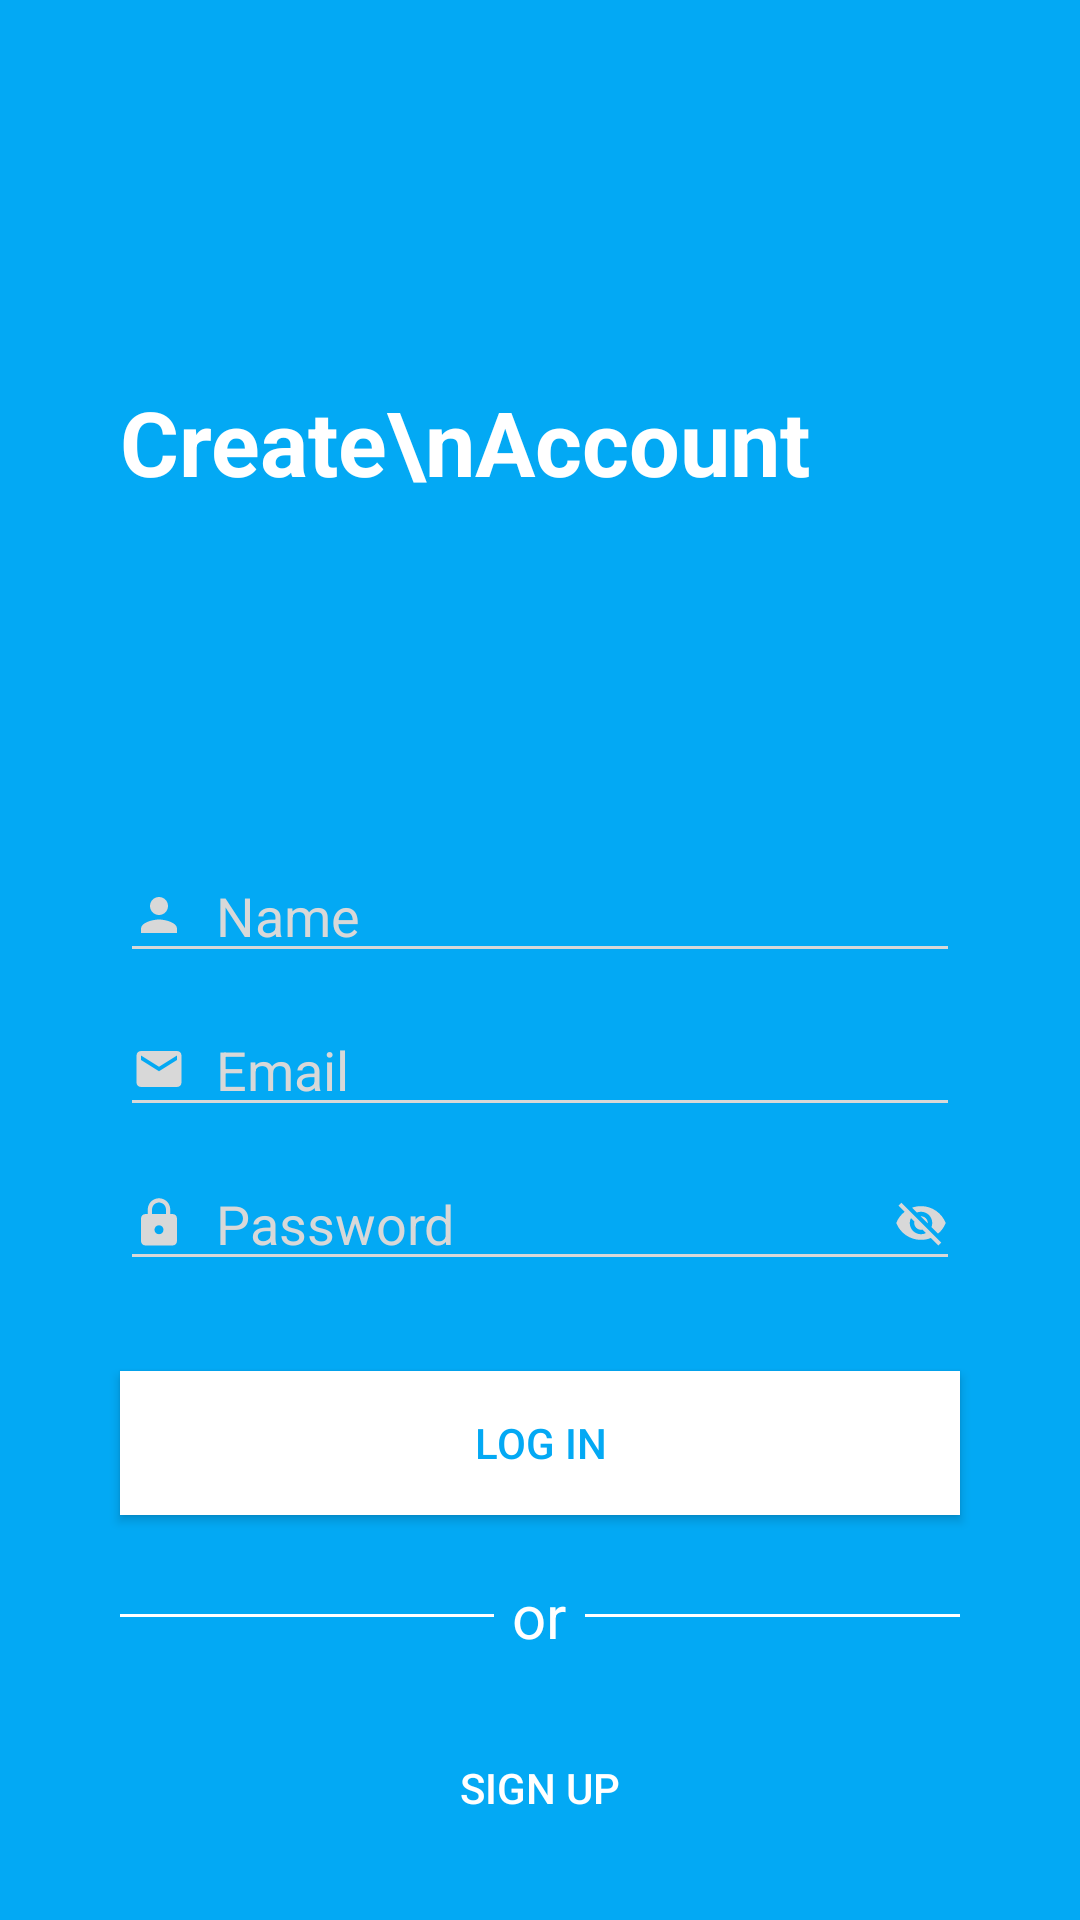

Android layout source for this screen:
<!-- AndroidManifest.xml: application theme Theme.დავალება2 -->
<!-- res/layout/activity_sign_up.xml -->
<?xml version="1.0" encoding="utf-8"?>
<androidx.constraintlayout.widget.ConstraintLayout xmlns:android="http://schemas.android.com/apk/res/android"
    xmlns:app="http://schemas.android.com/apk/res-auto"
    xmlns:tools="http://schemas.android.com/tools"
    android:layout_width="match_parent"
    android:layout_height="match_parent"
    tools:context=".LoginActivity"
    android:background="@color/myBlue">

    <ImageView
        android:id="@+id/backButton"
        android:layout_width="wrap_content"
        android:layout_height="wrap_content"
        android:src="@drawable/ic_back"
        app:layout_constraintStart_toStartOf="parent"
        app:layout_constraintTop_toTopOf="parent"
        android:layout_margin="40dp"/>

    <TextView
        android:layout_width="wrap_content"
        android:layout_height="wrap_content"
        android:text="Create\nAccount   "
        android:textColor="@color/white"
        android:textSize="30sp"
        android:textStyle="bold"
        app:layout_constraintBottom_toTopOf="@+id/editTextTextEmailAddress"
        app:layout_constraintStart_toStartOf="@+id/backButton"
        app:layout_constraintTop_toTopOf="@+id/backButton"
        android:layout_marginBottom="80dp"
        />

    <androidx.appcompat.widget.AppCompatButton
        android:layout_width="match_parent"
        android:layout_height="wrap_content"
        android:text="Sign up"
        android:id="@+id/signUpButton"
        android:background="@drawable/button_background"
        android:textColor="@color/white"
        app:layout_constraintBottom_toBottomOf="parent"
        app:layout_constraintStart_toStartOf="parent"
        app:layout_constraintEnd_toEndOf="parent"
        android:layout_marginHorizontal="40dp"
        android:layout_marginBottom="20dp" />
    <LinearLayout
        android:id="@+id/or"
        app:layout_constraintBottom_toTopOf="@+id/signUpButton"
        android:layout_marginBottom="20dp"
        android:gravity="center"
        android:layout_width="match_parent"
        android:layout_height="wrap_content"
        android:layout_marginHorizontal="40dp">
        <LinearLayout
            android:layout_width="wrap_content"
            android:layout_height="1dp"
            android:layout_weight="10"
            android:background="@color/white"/>
        <TextView
            android:layout_width="wrap_content"
            android:layout_height="wrap_content"
            android:text="or"
            android:gravity="center"
            android:textSize="20sp"
            android:layout_weight="1"
            android:textColor="@color/white"/>
        <LinearLayout
            android:layout_width="wrap_content"
            android:layout_height="1dp"
            android:layout_weight="10"
            android:background="@color/white"/>
    </LinearLayout>
    <androidx.appcompat.widget.AppCompatButton
        android:id="@+id/logInButton"
        android:layout_width="match_parent"
        android:layout_height="wrap_content"
        android:text="Log in"
        android:background="@color/white"
        android:textColor="@color/myBlue"
        android:layout_marginHorizontal="40dp"
        app:layout_constraintBottom_toTopOf="@+id/or"
        android:layout_marginBottom="20dp"
        />

    <EditText
        android:id="@+id/editTextTextPassword"
        android:layout_width="match_parent"
        android:layout_height="wrap_content"
        android:layout_marginHorizontal="40dp"
        android:layout_marginBottom="30dp"
        android:drawableLeft="@drawable/baseline_lock_24"
        android:drawableRight="@drawable/baseline_visibility_off_24"
        android:drawablePadding="10dp"
        android:ems="10"
        android:hint="Password"
        android:inputType="textPassword"
        android:singleLine="false"
        android:textColorHint="#D8D8D8"
        app:layout_constraintBottom_toTopOf="@+id/logInButton"
        app:layout_constraintStart_toStartOf="@+id/logInButton"
        android:backgroundTint="#D8D8D8"/>

    <EditText
        android:id="@+id/editTextTextEmailAddress"
        android:layout_width="match_parent"
        android:layout_height="wrap_content"
        android:layout_marginHorizontal="40dp"
        android:layout_marginBottom="10dp"
        android:drawableLeft="@drawable/baseline_email_24"
        android:drawablePadding="10dp"
        android:ems="10"
        android:hint="Email"
        android:inputType="textEmailAddress"
        android:textColorHint="#D8D8D8"
        app:layout_constraintBottom_toTopOf="@+id/editTextTextPassword"
        app:layout_constraintStart_toStartOf="@+id/editTextTextPassword"
        android:backgroundTint="#D8D8D8"
        />

    <EditText
        android:id="@+id/editTextTextPersonName"
        android:layout_width="match_parent"
        android:layout_height="wrap_content"
        android:layout_marginHorizontal="40dp"
        android:layout_marginBottom="10dp"
        android:drawableLeft="@drawable/baseline_person_24"
        android:drawablePadding="10dp"
        android:ems="10"
        android:hint="Name"
        android:inputType="textPersonName"
        android:backgroundTint="#D8D8D8"
        android:textColorHint="#D8D8D8"
        app:layout_constraintBottom_toTopOf="@+id/editTextTextEmailAddress"
        app:layout_constraintStart_toStartOf="@id/logInButton" />


</androidx.constraintlayout.widget.ConstraintLayout>
<!-- resources referenced by this layout -->
<resources>
  <color name="myBlue">#03A9F4</color>
  <color name="white">#FFFFFFFF</color>
  <!-- drawable baseline_email_24 (drawable) -->
  <vector android:height="18dp" android:tint="#D8D8D8"
      android:viewportHeight="24" android:viewportWidth="24"
      android:width="18dp" xmlns:android="http://schemas.android.com/apk/res/android">
      <path android:fillColor="@android:color/white" android:pathData="M20,4L4,4c-1.1,0 -1.99,0.9 -1.99,2L2,18c0,1.1 0.9,2 2,2h16c1.1,0 2,-0.9 2,-2L22,6c0,-1.1 -0.9,-2 -2,-2zM20,8l-8,5 -8,-5L4,6l8,5 8,-5v2z"/>
  </vector>
  <!-- drawable baseline_lock_24 (drawable) -->
  <vector android:height="18dp" android:tint="#D8D8D8"
      android:viewportHeight="24" android:viewportWidth="24"
      android:width="18dp" xmlns:android="http://schemas.android.com/apk/res/android">
      <path android:fillColor="@android:color/white" android:pathData="M18,8h-1L17,6c0,-2.76 -2.24,-5 -5,-5S7,3.24 7,6v2L6,8c-1.1,0 -2,0.9 -2,2v10c0,1.1 0.9,2 2,2h12c1.1,0 2,-0.9 2,-2L20,10c0,-1.1 -0.9,-2 -2,-2zM12,17c-1.1,0 -2,-0.9 -2,-2s0.9,-2 2,-2 2,0.9 2,2 -0.9,2 -2,2zM15.1,8L8.9,8L8.9,6c0,-1.71 1.39,-3.1 3.1,-3.1 1.71,0 3.1,1.39 3.1,3.1v2z"/>
  </vector>
  <!-- drawable baseline_person_24 (drawable) -->
  <vector android:height="18dp" android:tint="#D8D8D8"
      android:viewportHeight="24" android:viewportWidth="24"
      android:width="18dp" xmlns:android="http://schemas.android.com/apk/res/android">
      <path android:fillColor="@android:color/white" android:pathData="M12,12c2.21,0 4,-1.79 4,-4s-1.79,-4 -4,-4 -4,1.79 -4,4 1.79,4 4,4zM12,14c-2.67,0 -8,1.34 -8,4v2h16v-2c0,-2.66 -5.33,-4 -8,-4z"/>
  </vector>
  <!-- drawable baseline_visibility_off_24 (drawable) -->
  <vector android:height="18dp" android:tint="#D8D8D8"
      android:viewportHeight="24" android:viewportWidth="24"
      android:width="18dp" xmlns:android="http://schemas.android.com/apk/res/android">
      <path android:fillColor="@android:color/white" android:pathData="M12,7c2.76,0 5,2.24 5,5 0,0.65 -0.13,1.26 -0.36,1.83l2.92,2.92c1.51,-1.26 2.7,-2.89 3.43,-4.75 -1.73,-4.39 -6,-7.5 -11,-7.5 -1.4,0 -2.74,0.25 -3.98,0.7l2.16,2.16C10.74,7.13 11.35,7 12,7zM2,4.27l2.28,2.28 0.46,0.46C3.08,8.3 1.78,10.02 1,12c1.73,4.39 6,7.5 11,7.5 1.55,0 3.03,-0.3 4.38,-0.84l0.42,0.42L19.73,22 21,20.73 3.27,3 2,4.27zM7.53,9.8l1.55,1.55c-0.05,0.21 -0.08,0.43 -0.08,0.65 0,1.66 1.34,3 3,3 0.22,0 0.44,-0.03 0.65,-0.08l1.55,1.55c-0.67,0.33 -1.41,0.53 -2.2,0.53 -2.76,0 -5,-2.24 -5,-5 0,-0.79 0.2,-1.53 0.53,-2.2zM11.84,9.02l3.15,3.15 0.02,-0.16c0,-1.66 -1.34,-3 -3,-3l-0.17,0.01z"/>
  </vector>
  <style name="Theme.დავალება2" parent="Theme.MaterialComponents.DayNight.DarkActionBar">
          
          <item name="colorPrimary">@color/purple_500</item>
          <item name="colorPrimaryVariant">@color/purple_700</item>
          <item name="colorOnPrimary">@color/white</item>
          
          <item name="colorSecondary">@color/teal_200</item>
          <item name="colorSecondaryVariant">@color/teal_700</item>
          <item name="colorOnSecondary">@color/black</item>
          
          <item name="android:statusBarColor">?attr/colorPrimaryVariant</item>
          
      </style>
  <color name="purple_500">#FF6200EE</color>
  <color name="purple_700">#FF3700B3</color>
  <color name="teal_200">#FF03DAC5</color>
  <color name="teal_700">#FF018786</color>
  <color name="black">#FF000000</color>
</resources>
